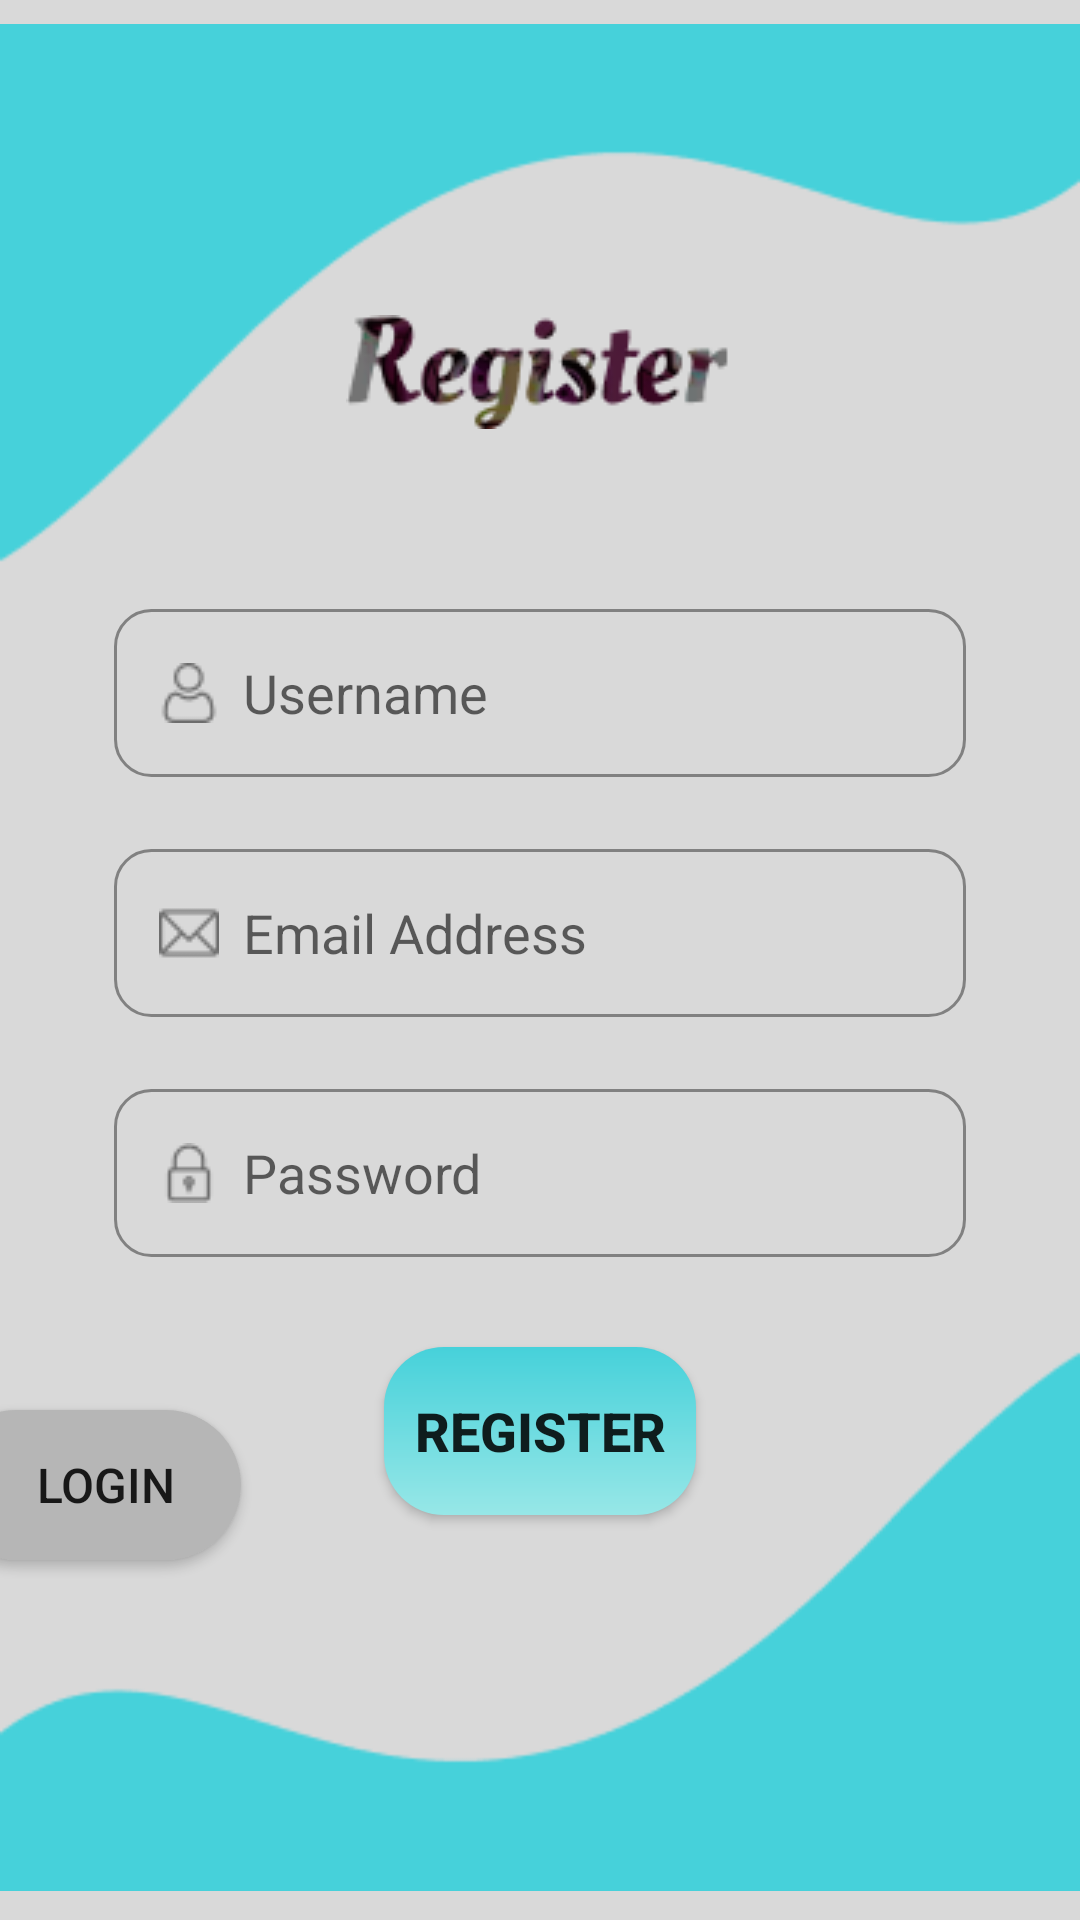

Layout XML and referenced resources for this Android screen:
<!-- AndroidManifest.xml: application theme Theme.ProjekAkhir -->
<!-- res/layout/activity_register.xml -->
<?xml version="1.0" encoding="utf-8"?>
<RelativeLayout xmlns:android="http://schemas.android.com/apk/res/android"
    xmlns:app="http://schemas.android.com/apk/res-auto"
    xmlns:tools="http://schemas.android.com/tools"
    android:layout_width="match_parent"
    android:layout_height="match_parent"
    android:background="@color/background"
    tools:context=".MainActivity">

    <ImageView
        android:id="@+id/customShapeTop"
        android:layout_width="460dp"
        android:layout_height="265dp"
        android:layout_marginTop="-32dp"
        android:src="@drawable/customshape"
        />

    <RelativeLayout
        android:id="@+id/formRegister"
        android:layout_width="316dp"
        android:layout_height="430dp"
        android:layout_centerInParent="true"
        android:layout_marginTop="-16dp"
        >

        <ImageView
            android:id="@+id/textReg"
            android:layout_width="wrap_content"
            android:layout_height="wrap_content"
            android:layout_centerHorizontal="true"
            android:src="@drawable/register"
            android:layout_marginBottom="30dp"
            />

        <EditText
            android:id="@+id/userRegis"
            android:layout_width="284dp"
            android:layout_height="56dp"
            android:layout_marginTop="30dp"
            android:layout_centerHorizontal="true"
            android:layout_below="@+id/textReg"
            android:background="@drawable/shape"
            android:paddingLeft="15dp"
            android:drawableStart="@drawable/username"
            android:drawablePadding="8dp"
            android:hint="@string/username"
            />

        <EditText
            android:id="@+id/emailRegis"
            android:layout_width="284dp"
            android:layout_height="56dp"
            android:layout_marginTop="24dp"
            android:layout_below="@+id/userRegis"
            android:layout_centerHorizontal="true"
            android:background="@drawable/shape"
            android:paddingLeft="15dp"
            android:drawableStart="@drawable/email"
            android:drawablePadding="8dp"
            android:hint="@string/email"
            />

        <EditText
            android:id="@+id/passRegis"
            android:layout_width="284dp"
            android:layout_height="56dp"
            android:layout_marginTop="24dp"
            android:layout_below="@+id/emailRegis"
            android:layout_centerHorizontal="true"
            android:background="@drawable/shape"
            android:paddingLeft="15dp"
            android:drawableStart="@drawable/password"
            android:drawablePadding="8dp"
            android:hint="@string/password"
            />

        <Button
            android:id="@+id/regis"
            android:layout_width="104dp"
            android:layout_height="56dp"
            android:layout_marginTop="30dp"
            android:layout_below="@+id/passRegis"
            android:layout_centerHorizontal="true"
            android:background="@drawable/secshape"
            android:backgroundTint="@null"
            android:text="REGISTER"
            android:textSize="18dp"
            android:textStyle="bold"
            android:onClick="butRegister"
            />

    </RelativeLayout>

    <Button
        android:id="@+id/logDir"
        android:layout_width="100dp"
        android:layout_height="50dp"
        android:layout_alignParentBottom="true"
        android:layout_alignParentStart="true"
        android:layout_marginStart="-20dp"
        android:layout_marginBottom="120dp"
        android:background="@drawable/dirbutton"
        android:text="Login"
        android:textSize="16sp"
        android:paddingStart="10dp"
        android:onClick="toLog"
        />

    <ImageView
        android:id="@+id/customeShapeBottom"
        android:layout_width="460dp"
        android:layout_height="265dp"
        android:layout_alignParentBottom="true"
        android:rotationX="180"
        android:rotationY="180"
        android:src="@drawable/customshape"
        android:layout_marginBottom="-30dp"
        />

</RelativeLayout>
<!-- resources referenced by this layout -->
<resources>
  <color name="background">#D9D9D9</color>
  <!-- drawable customshape: png bitmap (drawable, 2204 bytes) -->
  <!-- drawable dirbutton (drawable) -->
  <?xml version="1.0" encoding="utf-8"?>
  <shape
      android:shape="rectangle"
      xmlns:android="http://schemas.android.com/apk/res/android">
  
      <solid android:color="#B6B6B6"/>
      <corners android:radius="200dp"/>
  
  </shape>
  <!-- drawable email: png bitmap (drawable, 384 bytes) -->
  <!-- drawable password: png bitmap (drawable, 400 bytes) -->
  <!-- drawable register: png bitmap (drawable, 6689 bytes) -->
  <!-- drawable secshape (drawable) -->
  <?xml version="1.0" encoding="utf-8"?>
  <shape
      android:shape="rectangle"
      xmlns:android="http://schemas.android.com/apk/res/android">
  
      <gradient
          android:type="linear"
          android:startColor="@color/miku"
          android:endColor="#97E7E7"
          android:angle="270"
          />
  
      <corners
          android:radius="20dp"/>
  
  </shape>
  <!-- drawable shape (drawable) -->
  <?xml version="1.0" encoding="utf-8"?>
  <shape
      android:shape="rectangle"
      xmlns:android="http://schemas.android.com/apk/res/android">
  
      <stroke
          android:color="#818181"
          android:width="1dp"
          />
  
      <corners
          android:radius="12dp"/>
  
  </shape>
  <!-- drawable username: png bitmap (drawable, 497 bytes) -->
  <string name="email">Email Address</string>
  <string name="password">Password</string>
  <string name="username">Username</string>
  <style name="Theme.ProjekAkhir" parent="Theme.AppCompat.DayNight.DarkActionBar">
          
          <item name="colorPrimary">@color/purple_200</item>
          <item name="colorPrimaryVariant">@color/purple_700</item>
          <item name="colorOnPrimary">@color/white</item>
          
          <item name="colorSecondary">@color/teal_200</item>
          <item name="colorSecondaryVariant">@color/teal_700</item>
          <item name="colorOnSecondary">@color/black</item>
          
          <item name="android:statusBarColor">?attr/colorPrimaryVariant</item>
          <item name="android:windowAnimationStyle">@style/CustomActivityAnimation</item>
      </style>
  <color name="miku">#46D1DA</color>
  <color name="purple_200">#FFBB86FC</color>
  <color name="purple_700">#FF3700B3</color>
  <color name="white">#FFFFFFFF</color>
  <color name="teal_200">#FF03DAC5</color>
  <color name="teal_700">#FF018786</color>
  <color name="black">#FF000000</color>
  <style name="CustomActivityAnimation" parent="@android:style/Animation.Activity">
          <item name="android:activityOpenEnterAnimation">@anim/slide_in_right</item>
          <item name="android:activityOpenExitAnimation">@anim/slide_out_left</item>
          <item name="android:activityCloseEnterAnimation">@anim/slide_in_left</item>
          <item name="android:activityCloseExitAnimation">@anim/slide_out_right</item>
      </style>
</resources>
